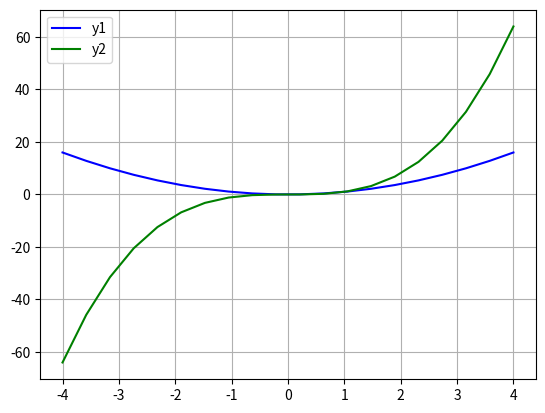

Recreate this plot in Python.
# Matplotlib [Python]
# Ejercicios de práctica

# [redacted]
# Version: 2.0

# IMPORTANTE: NO borrar los comentarios
# que aparecen en verde con el hashtag "#"

# Ejercicios de matplotlib
import numpy as np
import matplotlib.pyplot as plt


if __name__ == '__main__':
    print("Bienvenidos a otra clase de Inove con Python")
    print("Line Plot")

    # NOTA: aproveche los ejemplos "multi_line_plot" de clase

    # Alumno: Se desea graficar varias funciones en un mismmo gráfico (axe)

    # Las funciones que se desean implementar y graficar son:
    # y1 = x**2
    # y2 = x**3

    # Su implementación es la siguiente:
    x = list(np.linspace(-4, 4, 20))

    y1 = []
    for i in x:
        y1.append(i**2)

    y2 = []
    for i in x:
        y2.append(i**3)

    # Realizar un gráfico que representen las dos funciones
    # Para ello se debe llamar dos veces a "plot" con el mismo "ax"

    # Se debe colocar en la leyenda la función que representa
    # cada función

    # Cada función dibujarla con un color distinto
    # a su elección

    # Crear acá su gráfico
    
    fig = plt.figure()
    ax = fig.add_subplot()

    ax.plot(x, y1, c='blue', label='y1' )
    ax.plot(x, y2, c='green', label='y2')
    ax.grid()
    ax.legend()
    plt.show()




    print("terminamos")